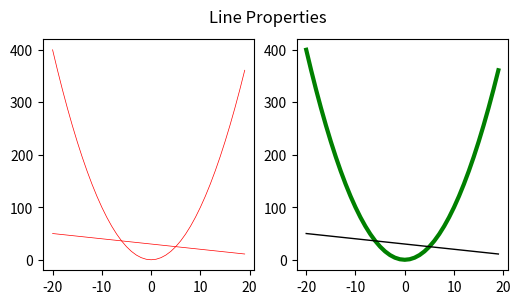

The matplotlib source for this figure:

"""

matplotlib.pyplot.setp command.

"""

import matplotlib.pyplot as plt

import numpy as np
t = np.arange(-20,20)

# Create a figure and specify its size
plt.figure(figsize = (6,3))
plt.suptitle("Line Properties")

# Create 2 subplots and identify each subplot by using sublpot(121) and sublpot(122)
plt.subplot(121)
lines = plt.plot(t, t**2, t, -t+30) # We can set plt.plot into a variable
plt.setp(lines, linewidth = 0.5, color = "r") # Use plt.setp to specify the linewidth and color of the line

plt.subplot(122)
line1, line2 = plt.plot(t, t**2, t, -t+30) # If we set plt.plot into two variables (since we have two lines in a plot)

# We can set the style of each line, respectively
plt.setp(line1, linewidth = 3.0, color = "g") 
plt.setp(line2, linewidth = 1.0, color = "black")

plt.show() # Line_properties
